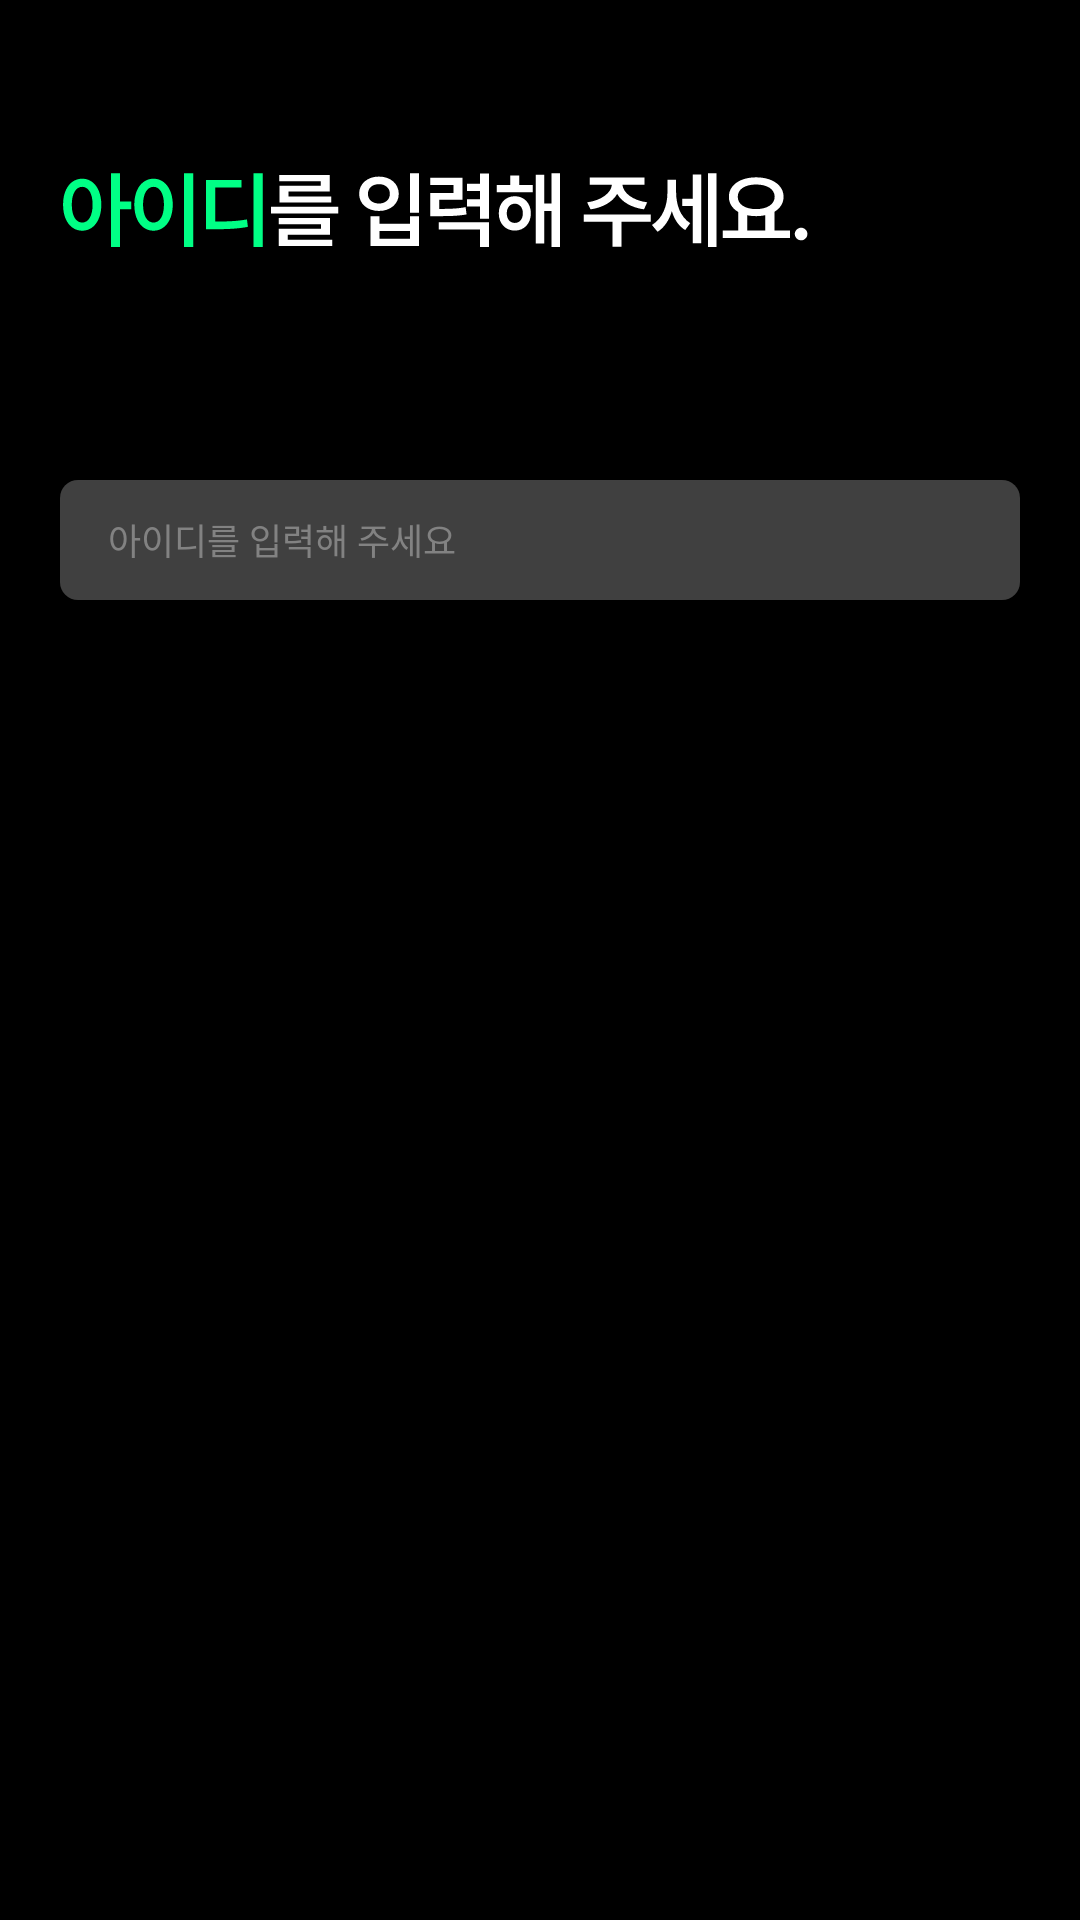

Write the Android layout XML for this screen, with the resource values it uses.
<!-- AndroidManifest.xml: application theme Theme.FlicksPick -->
<!-- res/layout/layout_user_identify.xml -->
<?xml version="1.0" encoding="utf-8"?>
<FrameLayout xmlns:android="http://schemas.android.com/apk/res/android"
    android:layout_width="match_parent"
    android:layout_height="wrap_content"
    android:background="@color/black"
    android:padding="20dp">

    <LinearLayout
        android:layout_width="match_parent"
        android:layout_height="match_parent"
        android:orientation="vertical">

        <ImageView
            android:id="@+id/title_id"
            android:layout_width="250dp"
            android:layout_height="100dp"
            android:layout_marginBottom="40dp"
            android:src="@drawable/title_id" />

        <EditText
            android:id="@+id/user_password_field"
            android:layout_width="match_parent"
            android:layout_height="40dp"
            android:background="@drawable/edittext_rounded_corner_rectangle"
            android:ems="10"
            android:hint="아이디를 입력해 주세요"
            android:inputType="text"
            android:paddingStart="16dp"
            android:textColor="@color/white"
            android:textColorHint="#828282"
            android:textSize="12sp" />
    </LinearLayout>
</FrameLayout>
<!-- resources referenced by this layout -->
<resources>
  <!-- drawable edittext_rounded_corner_rectangle (drawable) -->
  <?xml version="1.0" encoding="utf-8"?>
  <selector xmlns:android="http://schemas.android.com/apk/res/android">
      <item android:state_focused="true">
          <shape xmlns:android="http://schemas.android.com/apk/res/android" android:shape="rectangle">
              <corners android:radius="6dp" />
              <solid
                  android:color="#404040" />
          </shape>
      </item>
  
      <item android:state_focused="false">
          <shape xmlns:android="http://schemas.android.com/apk/res/android" android:shape="rectangle">
              <corners android:radius="6dp" />
              <solid
                  android:color="#404040" />
          </shape>
      </item>
  </selector>
  <!-- drawable title_id: vector/xml drawable (drawable, 3685 chars, omitted) -->
  <style name="Theme.FlicksPick" parent="Base.Theme.FlicksPick" />
  <style name="Base.Theme.FlicksPick" parent="Theme.AppCompat.DayNight.NoActionBar">
          
          
      </style>
  <!-- not gathered from this repository: default colours our renderer supplied (Android Studio template values) -->
  <color name="black">#FF000000</color>
  <color name="white">#FFFFFFFF</color>
</resources>
